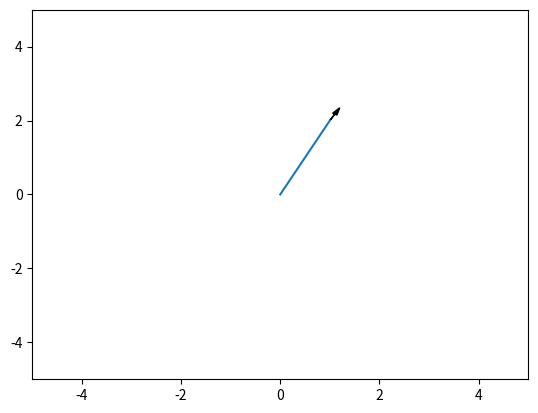

Write the Python code that produced this figure. (Note: this script raises an exception after producing the figure.)
from matplotlib import pyplot as plt
from numpy import arange
from math import sin, cos

class Plot:
    def __init__(self, min_y = 0, max_y = 10):
        plt.ion()
        self.y = [0]
        self.fig = plt.Figure()
        self.ax = plt.axes()
        self.line, = self.ax.plot(self.y)
        plt.ylim([min_y, max_y])

    def add(self, val):
        self.y.append(val)
        plt.xlim([0, len(self.y) + 1])
        self.line.set_data(arange(0, len(self.y)), self.y) 
        plt.draw() 

class XYPlot:
    def __init__(self, x = (-5, 5), y = (-5, 5)):
        plt.ion()
        self.y = [0]
        self.x = [0]
        self.fig = plt.Figure()
        self.ax = plt.axes()
        self.line, = self.ax.plot(self.y)
        plt.ylim(y)
        plt.xlim(x)

    def add(self, x, y, theta = 0):
        self.x.append(x)
        self.y.append(y)
        self.line.set_data(self.x, self.y)


        plt.arrow( x, y, sin(theta) * 0.2, cos(theta) * 0.2, fc="k", ec="k", head_width=0.1, head_length=0.2 )
        plt.draw()
        self.ax.artists[0].remove() # remove previous arrow


if __name__ == "__main__":

    import time, math

    plot = XYPlot()

    plot.add(1,2,math.pi/6)
    time.sleep(1)
    plot.add(2,2, math.pi /3)
    time.sleep(1)
    plot.add(-3,0, math.pi)
    time.sleep(1)
    plot.add(1,0)
